Labelled photos from "data", an image-classification folder in phamviet000/V_KLTN. The possible labels are: banh beo, banh bot loc, banh can, banh canh, banh chung, banh cuon, banh duc, banh gio, banh khot, banh mi, banh pia, banh tet, banh trang nuong, banh xeo, bun bo Hue, bun dau mam tom, bun mam, bun rieu, bun thit nuong, ca kho to, canh chua, cao lau, chao long, com tam, goi cuon, hu tieu, mi quang, nem chua, pho, xoi xeo.

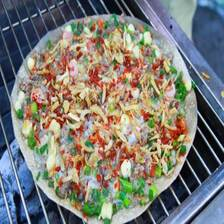
Label: banh trang nuong

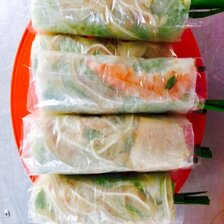
Label: goi cuon

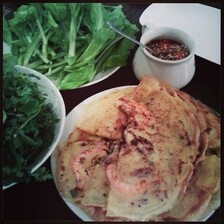
Label: banh xeo

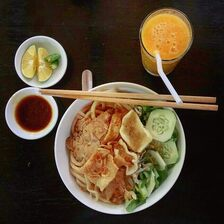
Label: cao lau

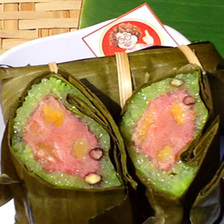
Label: banh tet

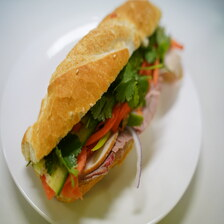
Label: banh mi
